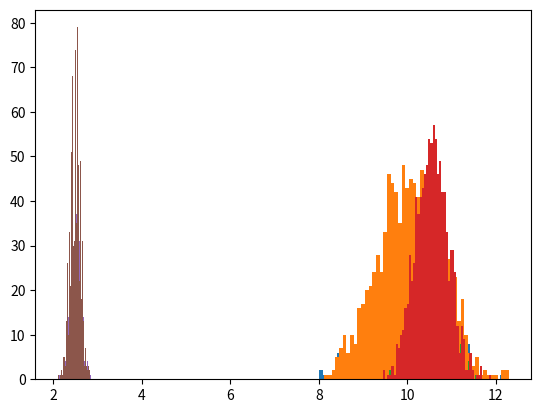

The script that saved this image:
import matplotlib.pyplot as plt
import numpy
import random

# Create a bootstrap sample from the population
def sample_wr (inData):
    n = len(inData)
    outData = numpy.empty((n,1))
    for i in range(n):
        j = int(random.random() * n)
        outData[i] = inData[j]
    return outData

# Calculate the means for the bootstrap samples
def bootstrap_mean (inData, nB):
   n = len(inData)
   outMean = numpy.empty((nB,1))
   for iB in range(nB):
      bootSample = sample_wr(inData)
      bootMean = 0
      for j in range(n):
          bootMean = bootMean + bootSample[j]
      outMean[iB] = bootMean / n
   return outMean

# Summarize the bootstrap results
def summarize_bootstrap (bootResult):
    print('Bootstrap Statistics:\n')
    print('                 Number:', len(bootResult))
    print('                   Mean: {:.7f}' .format(bootResult.mean()))
    print('     Standard Deviation: {:.7f}' .format(bootResult.std()))
    print('95% Confidence Interval: {:.7f}, {:.7f}'
          .format(numpy.percentile(bootResult, (2.5)), numpy.percentile(bootResult, (97.5))))
    
    plt.hist(bootResult, align = 'mid', bins = 50)
    plt.grid(axis='both')
    plt.show()

# Calculate the 95% confidence interval based on the normal distribution
def zConfInterval (inData):
    n = len(inData)
    obsMean = inData.mean()
    obsSE = inData.std() / numpy.sqrt(n)
    z = 1.9599639845
    lowerCI = obsMean - z * obsSE
    upperCI = obsMean + z * obsSE
    print('Observed Mean: {:.7f}' .format(obsMean))
    print('Observed Standard Error: {:.7f}' .format(obsSE))
    print('95% z-confidence interval {:.7f}, {:.7f}:' .format(lowerCI, upperCI))
    
nPopulation = 100

# Generate X from a Normal with mean = 10 and sd = 7
random.seed(a = 20181114)
population = numpy.zeros((nPopulation,1))
for i in range(nPopulation):
    population[i] = random.gauss(10,7)
zConfInterval (population)
    
meanBoot = bootstrap_mean(population, 500)
summarize_bootstrap(meanBoot)

meanBoot = bootstrap_mean(population, 1000)
summarize_bootstrap(meanBoot)

# Generate X from a Gamma distribution with mean = 10.5
random.seed(a = 20181114)
population = numpy.zeros((nPopulation,1))
for i in range(nPopulation):
    population[i] = random.gammavariate(10.5, 1.0)
zConfInterval (population)

meanBoot = bootstrap_mean(population, 500)
summarize_bootstrap(meanBoot)

meanBoot = bootstrap_mean(population, 1000)
summarize_bootstrap(meanBoot)

# Generate X from a table distribution
random.seed(a = 20181114)
population = numpy.zeros((nPopulation,1))
for i in range(nPopulation):
    u = random.random()
    if (u <= 0.3):
        x = 1
    elif (u <= 0.4):
        x = 2
    elif (u <= 0.8):
        x = 3
    else:
        x = 4
    population[i] = x
zConfInterval (population)

meanBoot = bootstrap_mean(population, 500)
summarize_bootstrap(meanBoot)

meanBoot = bootstrap_mean(population, 1000)
summarize_bootstrap(meanBoot)
